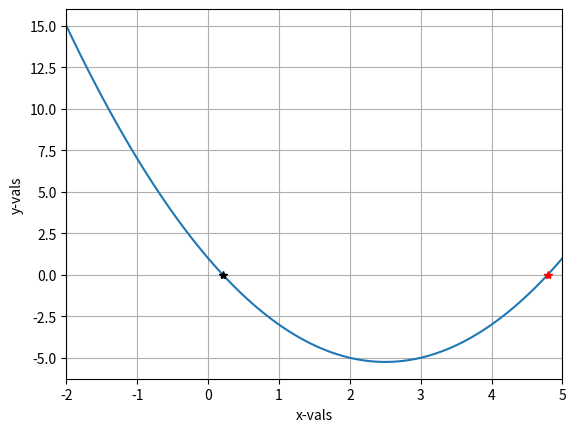

The script that saved this image:
import numpy as np
import matplotlib.pyplot as plt

def f(x):
    return x**2 - 5*x  + 1
def df(x):
    return 2*x - 5

analytical_roots = [0.208712 , 4.79129]    

x0 = -2
x1 = 5
x = np.linspace(x0, x1, 100)

plt.plot(x, f(x))
plt.plot(analytical_roots[0], 0, 'k*')
plt.plot(analytical_roots[1], 0, 'r*')
plt.grid()
plt.xlabel('x-vals')
plt.ylabel('y-vals')
plt.xlim([x0, x1])
plt.show()